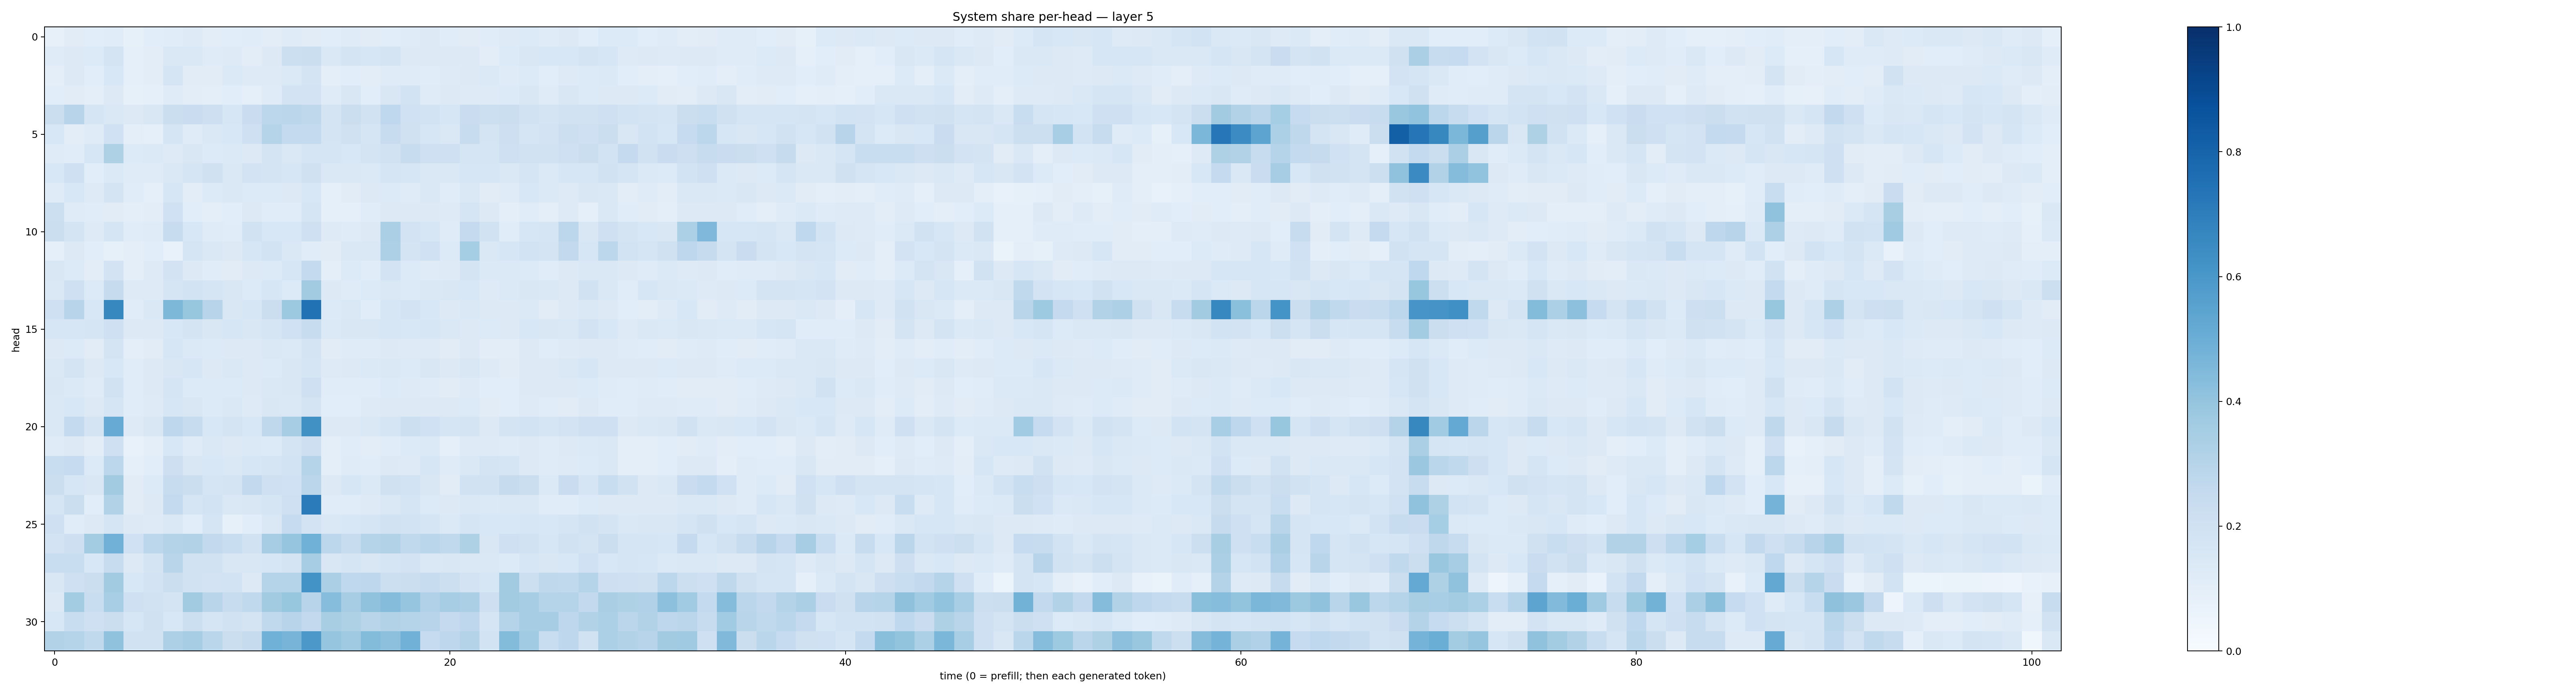

The data file committed next to this chart (first rows):
0.078652464, 0.11003256, 0.10552122, 0.115207486, 0.084431, 0.10745745, 0.114361, 0.1239394, 0.10439088, 0.105713606, 0.11430357, 0.10269097, 0.11918645, 0.111924484, 0.106588885, 0.12094679, 0.11101678, 0.10851653, 0.12016088, 0.12708601, 0.11609214, 0.112154126, 0.11467988, 0.12212043
0.1208, 0.1319, 0.1335, 0.174, 0.08726, 0.1018, 0.1443, 0.142, 0.1196, 0.1217, 0.1052, 0.1261, 0.2158, 0.2221, 0.1456, 0.1795, 0.1589, 0.1746, 0.1313, 0.1318, 0.1298, 0.1308, 0.1037, 0.1356
0.09618, 0.1306, 0.109, 0.1534, 0.08776, 0.1016, 0.1658, 0.1117, 0.1108, 0.1368, 0.1242, 0.1243, 0.1367, 0.1796, 0.09674, 0.1058, 0.103, 0.1183, 0.1201, 0.1143, 0.1223, 0.1274, 0.1376, 0.1181
0.1075, 0.1102, 0.09795, 0.1281, 0.08571, 0.09106, 0.1201, 0.1023, 0.09433, 0.1066, 0.08648, 0.121, 0.1833, 0.1813, 0.1209, 0.1485, 0.1072, 0.1507, 0.1865, 0.1193, 0.131, 0.1219, 0.1224, 0.1339
0.2233, 0.2963, 0.1658, 0.142, 0.1263, 0.1493, 0.2254, 0.228, 0.2142, 0.1637, 0.2272, 0.2805, 0.285, 0.2728, 0.1724, 0.2249, 0.1946, 0.2674, 0.203, 0.1874, 0.1601, 0.2272, 0.2181, 0.2246
0.1543, 0.1027, 0.119, 0.2018, 0.09678, 0.08691, 0.1691, 0.1194, 0.1419, 0.1528, 0.2055, 0.2989, 0.2566, 0.2549, 0.1743, 0.1957, 0.1641, 0.2364, 0.1968, 0.1613, 0.1461, 0.2357, 0.1723, 0.2132
0.1202, 0.1143, 0.1603, 0.3236, 0.1362, 0.1379, 0.1225, 0.1509, 0.1367, 0.1391, 0.1305, 0.1738, 0.144, 0.1673, 0.1682, 0.154, 0.1795, 0.1888, 0.237, 0.205, 0.2032, 0.1695, 0.1667, 0.2051
0.1524, 0.2052, 0.1068, 0.1372, 0.1195, 0.119, 0.1416, 0.1697, 0.198, 0.1459, 0.1813, 0.1764, 0.1615, 0.1961, 0.1469, 0.1415, 0.1379, 0.1647, 0.1587, 0.148, 0.1484, 0.159, 0.164, 0.1483
0.1175, 0.1525, 0.1232, 0.1743, 0.1137, 0.09163, 0.1622, 0.1045, 0.134, 0.1411, 0.1367, 0.1366, 0.1275, 0.1535, 0.08834, 0.1098, 0.1311, 0.1334, 0.1198, 0.1421, 0.1141, 0.1443, 0.112, 0.1202
0.2164, 0.1173, 0.114, 0.113, 0.09692, 0.1022, 0.2031, 0.1057, 0.09642, 0.1059, 0.1273, 0.1133, 0.1138, 0.171, 0.08886, 0.09182, 0.1166, 0.1294, 0.1283, 0.1259, 0.1223, 0.1684, 0.129, 0.09823
0.2266, 0.1775, 0.1221, 0.1714, 0.1154, 0.1202, 0.2368, 0.155, 0.121, 0.1163, 0.1915, 0.1544, 0.1543, 0.2083, 0.122, 0.1191, 0.132, 0.3339, 0.1799, 0.1573, 0.1176, 0.2513, 0.1919, 0.117
0.08825, 0.1278, 0.1093, 0.08589, 0.09824, 0.1078, 0.07622, 0.1686, 0.1454, 0.1266, 0.1565, 0.1848, 0.1441, 0.1147, 0.1128, 0.1434, 0.1461, 0.3262, 0.1779, 0.2031, 0.1351, 0.3532, 0.1454, 0.161
0.1502, 0.1356, 0.1029, 0.1798, 0.09517, 0.1244, 0.1819, 0.1327, 0.1145, 0.1107, 0.1265, 0.1352, 0.1619, 0.2558, 0.09756, 0.1342, 0.1154, 0.1815, 0.1335, 0.12, 0.1218, 0.1748, 0.137, 0.1389
0.1438, 0.2047, 0.1362, 0.2437, 0.1234, 0.1219, 0.1694, 0.1843, 0.1646, 0.1518, 0.1366, 0.1589, 0.1331, 0.362, 0.1258, 0.1209, 0.1348, 0.1457, 0.1352, 0.1426, 0.1518, 0.1557, 0.1233, 0.1377
0.2078, 0.2969, 0.1549, 0.6611, 0.1153, 0.1463, 0.4549, 0.3917, 0.2934, 0.1494, 0.1618, 0.2214, 0.375, 0.7466, 0.1364, 0.1449, 0.1171, 0.1576, 0.1836, 0.1528, 0.1322, 0.1455, 0.1257, 0.1257
0.16, 0.1575, 0.1691, 0.2087, 0.1282, 0.129, 0.156, 0.1773, 0.1516, 0.1639, 0.1517, 0.1663, 0.2015, 0.2369, 0.1381, 0.1509, 0.1502, 0.1629, 0.1562, 0.1612, 0.1454, 0.1253, 0.1356, 0.1272
0.1299, 0.1363, 0.1103, 0.173, 0.1005, 0.1122, 0.1575, 0.1394, 0.1332, 0.1294, 0.1261, 0.1409, 0.1368, 0.1777, 0.11, 0.1175, 0.1192, 0.1309, 0.1239, 0.122, 0.1115, 0.1253, 0.1022, 0.1027
0.1445, 0.1721, 0.1309, 0.1528, 0.1151, 0.1286, 0.1507, 0.1607, 0.1257, 0.1419, 0.1295, 0.136, 0.1489, 0.1646, 0.1239, 0.1263, 0.1405, 0.1477, 0.1347, 0.1513, 0.1292, 0.1491, 0.1224, 0.1123
0.1492, 0.1372, 0.1202, 0.1911, 0.1149, 0.1277, 0.1694, 0.1347, 0.1366, 0.1347, 0.1267, 0.1433, 0.1488, 0.2103, 0.115, 0.1161, 0.117, 0.1342, 0.123, 0.1188, 0.1106, 0.1225, 0.1076, 0.1072
0.1463, 0.1545, 0.1311, 0.1714, 0.1156, 0.1249, 0.1638, 0.1507, 0.1348, 0.1439, 0.1249, 0.1513, 0.1478, 0.1759, 0.1074, 0.1086, 0.1221, 0.131, 0.1271, 0.1309, 0.1265, 0.1349, 0.1106, 0.1092
0.144, 0.2545, 0.1792, 0.5105, 0.1218, 0.15, 0.2754, 0.2359, 0.1543, 0.1744, 0.1536, 0.2728, 0.3507, 0.6269, 0.1324, 0.1304, 0.146, 0.1648, 0.2156, 0.2026, 0.1719, 0.1758, 0.1304, 0.1758
0.1184, 0.1318, 0.1039, 0.2105, 0.07693, 0.09512, 0.1561, 0.1181, 0.1412, 0.1256, 0.1405, 0.1337, 0.1738, 0.2112, 0.09788, 0.1151, 0.1052, 0.1134, 0.1344, 0.1391, 0.09373, 0.125, 0.1221, 0.1177
0.2325, 0.2495, 0.1358, 0.2804, 0.09184, 0.1056, 0.211, 0.1513, 0.1528, 0.1473, 0.1637, 0.1678, 0.1851, 0.2977, 0.1015, 0.1185, 0.1154, 0.1317, 0.1244, 0.1634, 0.1192, 0.1473, 0.1727, 0.1666
0.2225, 0.1585, 0.1486, 0.36, 0.1101, 0.1341, 0.2352, 0.2188, 0.1686, 0.176, 0.2587, 0.2063, 0.2, 0.284, 0.1291, 0.1613, 0.1388, 0.1962, 0.1872, 0.1484, 0.1105, 0.1907, 0.1907, 0.2454
0.1693, 0.2209, 0.1075, 0.3098, 0.1111, 0.1314, 0.2575, 0.1705, 0.1856, 0.1458, 0.1492, 0.167, 0.21, 0.7076, 0.1144, 0.1151, 0.1245, 0.1418, 0.1653, 0.1361, 0.1302, 0.1433, 0.1386, 0.1439
0.2048, 0.1161, 0.1268, 0.1651, 0.1263, 0.1222, 0.145, 0.1062, 0.1688, 0.08429, 0.1091, 0.1437, 0.2494, 0.1803, 0.1416, 0.1547, 0.1657, 0.1939, 0.1855, 0.1717, 0.1385, 0.1648, 0.1538, 0.1547
0.1816, 0.2147, 0.3578, 0.4832, 0.1999, 0.2805, 0.3084, 0.315, 0.2594, 0.2332, 0.1906, 0.3501, 0.3966, 0.4876, 0.2792, 0.2404, 0.2984, 0.309, 0.265, 0.289, 0.2624, 0.3212, 0.1498, 0.2038
0.2317, 0.2322, 0.1559, 0.2392, 0.1301, 0.1787, 0.2911, 0.1912, 0.1945, 0.1519, 0.1523, 0.1629, 0.174, 0.3502, 0.1489, 0.171, 0.1485, 0.17, 0.1809, 0.1484, 0.1517, 0.1453, 0.1451, 0.1364
0.1515, 0.2056, 0.2254, 0.3613, 0.1545, 0.1801, 0.2249, 0.1934, 0.1797, 0.1858, 0.1301, 0.3032, 0.3015, 0.6174, 0.3327, 0.2689, 0.274, 0.215, 0.2246, 0.2354, 0.2176, 0.1832, 0.1569, 0.3596
0.1285, 0.3557, 0.2305, 0.3465, 0.2108, 0.1942, 0.1734, 0.361, 0.2915, 0.2408, 0.2621, 0.3628, 0.3932, 0.2932, 0.4309, 0.3501, 0.4075, 0.4354, 0.3978, 0.3165, 0.349, 0.3347, 0.2127, 0.3611
0.1536, 0.2326, 0.2072, 0.224, 0.1573, 0.197, 0.1533, 0.2155, 0.1698, 0.1899, 0.1747, 0.2626, 0.2947, 0.2613, 0.3403, 0.3221, 0.2925, 0.31, 0.3014, 0.2942, 0.2501, 0.2766, 0.1714, 0.2969
0.3098, 0.3037, 0.2618, 0.4087, 0.1924, 0.1913, 0.328, 0.35, 0.2861, 0.2215, 0.2439, 0.4849, 0.4688, 0.5954, 0.3956, 0.3705, 0.4404, 0.4154, 0.4818, 0.247, 0.2756, 0.3078, 0.1848, 0.4377
